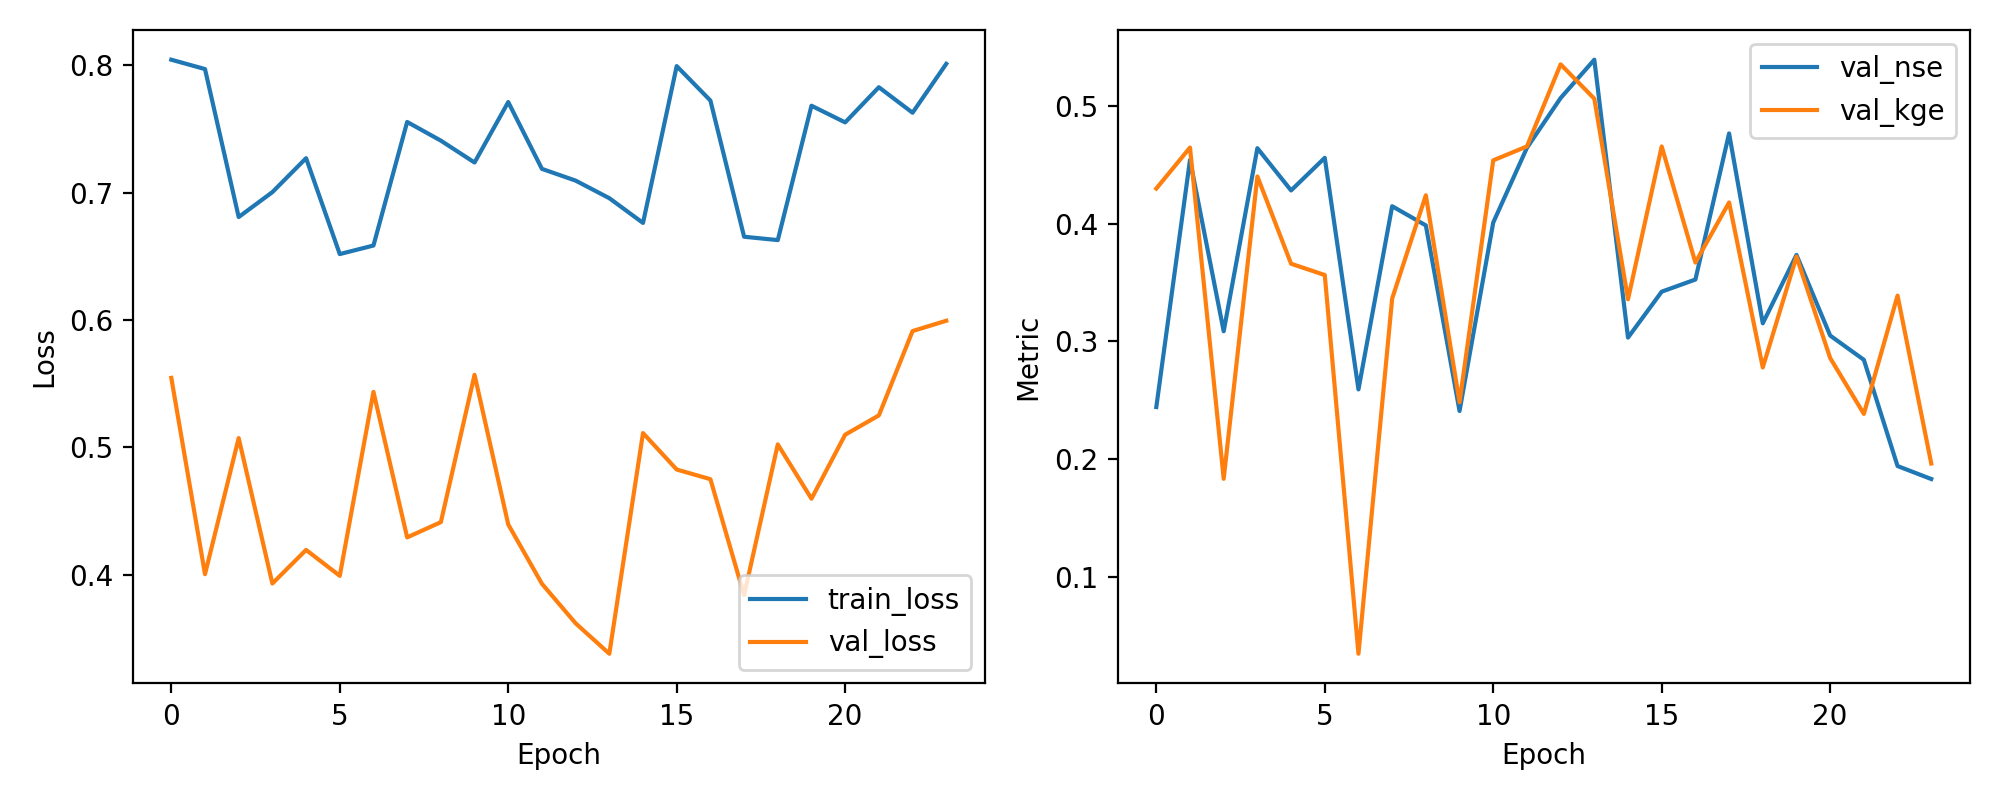

Source data for this figure (header and first rows):
epoch, train_loss, val_loss, val_nse, val_kge
1, 0.8043, 0.5546, 0.2441, 0.4298
2, 0.797, 0.4005, 0.4541, 0.4646
3, 0.6808, 0.5073, 0.3085, 0.1832
4, 0.7004, 0.3932, 0.4641, 0.4401
5, 0.727, 0.4195, 0.4282, 0.3659
6, 0.6518, 0.3992, 0.4559, 0.3563
7, 0.6585, 0.5435, 0.2591, 0.03452
8, 0.7555, 0.4294, 0.4148, 0.3363
9, 0.7408, 0.4413, 0.3985, 0.4241
10, 0.7236, 0.557, 0.2408, 0.2482
11, 0.7711, 0.4395, 0.4009, 0.4538
12, 0.7186, 0.3929, 0.4644, 0.4656
13, 0.7094, 0.3619, 0.5067, 0.5353
14, 0.6956, 0.338, 0.5393, 0.5061
15, 0.6762, 0.5112, 0.3031, 0.3357
16, 0.7993, 0.4826, 0.3422, 0.4656
17, 0.7723, 0.475, 0.3525, 0.3669
18, 0.6654, 0.384, 0.4766, 0.418
19, 0.6627, 0.5024, 0.3153, 0.2778
20, 0.7682, 0.4597, 0.3734, 0.3719
21, 0.7551, 0.51, 0.3049, 0.2858
22, 0.7827, 0.5251, 0.2843, 0.2383
23, 0.7627, 0.5913, 0.194, 0.3388
24, 0.8011, 0.5994, 0.183, 0.1961
